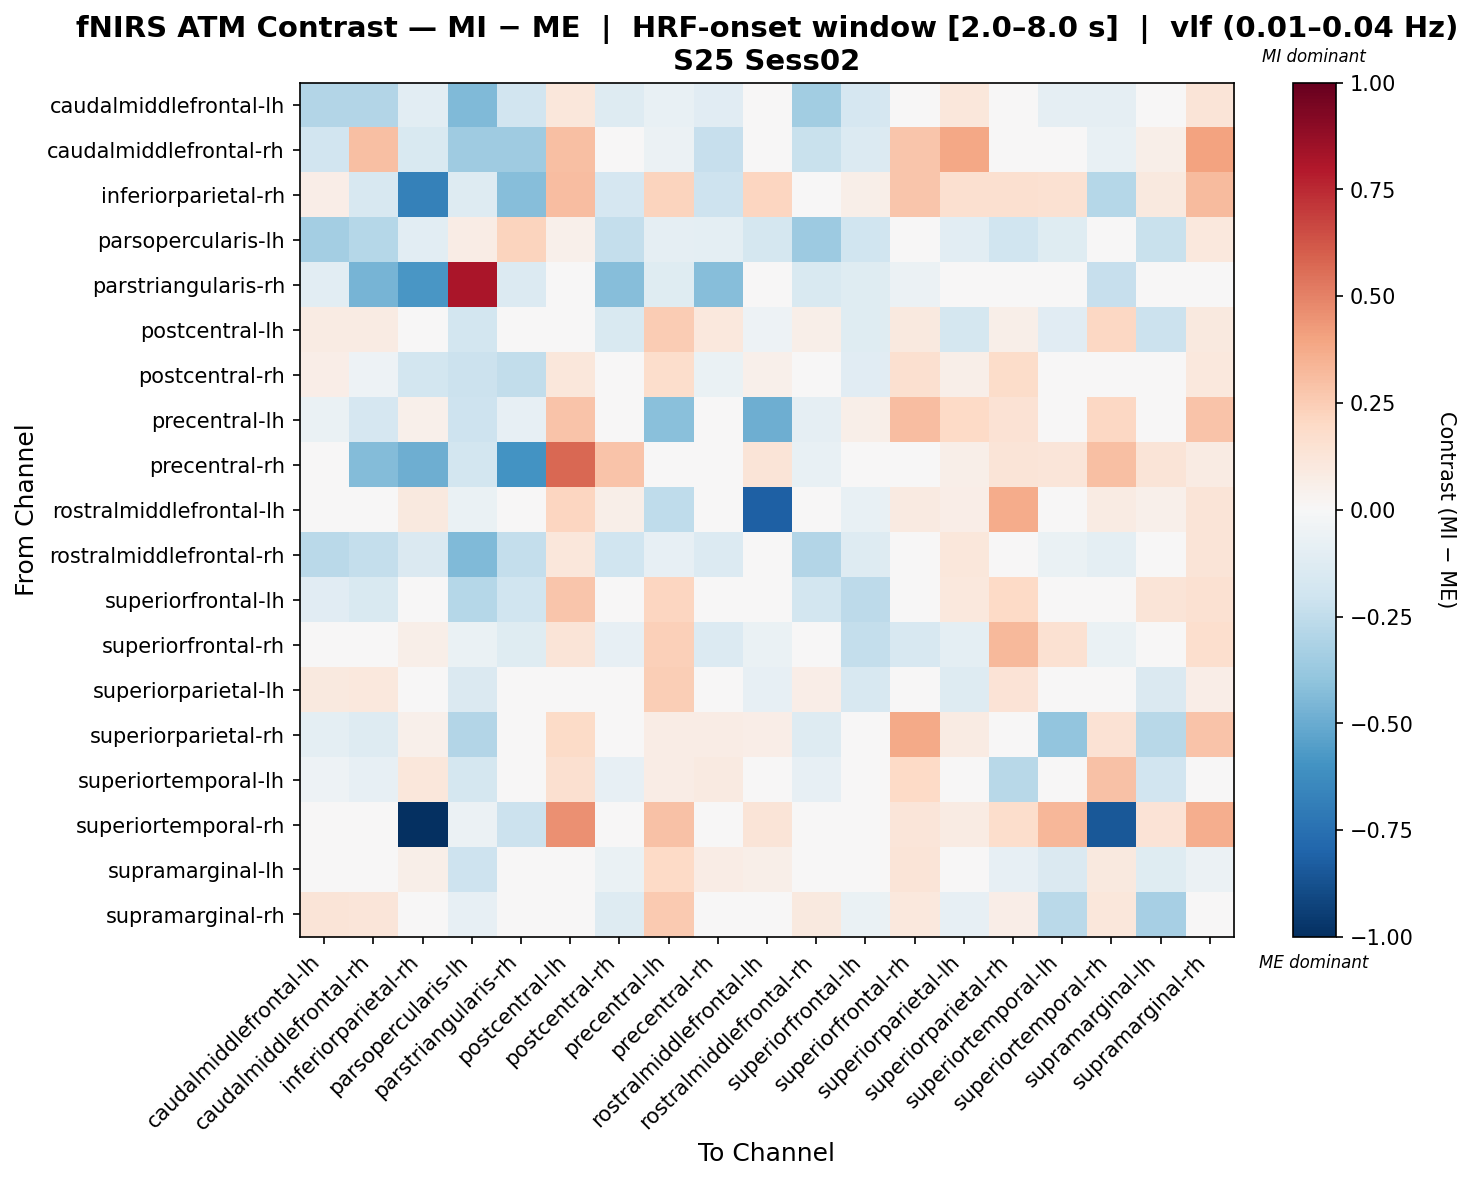

The data file committed next to this chart (first rows):
, caudalmiddlefrontal-lh, caudalmiddlefrontal-rh, inferiorparietal-rh, parsopercularis-lh, parstriangularis-rh, postcentral-lh, postcentral-rh, precentral-lh, precentral-rh, rostralmiddlefrontal-lh, rostralmiddlefrontal-rh, superiorfrontal-lh, superiorfrontal-rh, superiorparietal-lh, superiorparietal-rh, superiortemporal-lh, superiortemporal-rh, supramarginal-lh, supramarginal-rh
caudalmiddlefrontal-lh, -0.2965, -0.2963, -0.1019, -0.4376, -0.1945, 0.1146, -0.1283, -0.07324, -0.1151, -0.04447, -0.3494, -0.1705, 0.01522, 0.1146, -0.02678, -0.08863, -0.08863, 0.01737, 0.1323
caudalmiddlefrontal-rh, -0.1881, 0.3044, -0.15, -0.3585, -0.3585, 0.304, 0.04429, -0.0599, -0.2271, 0.00386, -0.2216, -0.1395, 0.2783, 0.3878, 0.01113, -0.01254, -0.07579, 0.05493, 0.4029
inferiorparietal-rh, 0.06903, -0.1608, -0.6722, -0.1306, -0.4239, 0.306, -0.1672, 0.2204, -0.2061, 0.2179, 0.01028, 0.06029, 0.2743, 0.1628, 0.1598, 0.1517, -0.2876, 0.1013, 0.3147
parsopercularis-lh, -0.3379, -0.2887, -0.1018, 0.07182, 0.223, 0.05103, -0.2402, -0.09266, -0.09608, -0.1722, -0.3667, -0.1999, 0.04743, -0.1057, -0.2008, -0.1212, 0.0276, -0.2191, 0.1045
parstriangularis-rh, -0.1062, -0.4622, -0.5836, 0.8192, -0.1356, 0.0, -0.4254, -0.1187, -0.4286, 0.0, -0.1517, -0.1214, -0.06068, -0.01517, 0.0, 0.0, -0.2276, 0.0, 0.0
postcentral-lh, 0.08582, 0.08076, -0.00548, -0.1813, 0.0, -0.01157, -0.1551, 0.2549, 0.1074, -0.05388, 0.05624, -0.1211, 0.0962, -0.1768, 0.05594, -0.1123, 0.2037, -0.2181, 0.09454
postcentral-rh, 0.06605, -0.0528, -0.1821, -0.2119, -0.2467, 0.113, 0.02729, 0.1797, -0.06947, 0.05011, -0.01638, -0.1161, 0.163, 0.0621, 0.1827, 0.009339, -0.0193, -0.0453, 0.1069
precentral-lh, -0.0671, -0.1688, 0.0503, -0.2069, -0.07835, 0.2841, 0.02577, -0.4168, -0.004763, -0.4889, -0.09163, 0.05537, 0.3048, 0.1961, 0.1409, -0.04269, 0.2057, 0.01747, 0.2853
precentral-rh, 0.01299, -0.4374, -0.492, -0.1804, -0.5943, 0.5762, 0.2828, -0.02739, -0.02474, 0.1278, -0.07274, -0.003414, 0.01299, 0.0622, 0.1278, 0.1187, 0.3046, 0.1278, 0.0786
rostralmiddlefrontal-lh, 0.01493, -0.01475, 0.09845, -0.0658, 0.0, 0.2139, 0.06074, -0.2534, 0.02253, -0.8178, -0.01475, -0.07139, 0.09347, 0.06917, 0.3715, 0.02915, 0.07829, 0.0538, 0.1319
rostralmiddlefrontal-rh, -0.267, -0.2396, -0.1416, -0.4443, -0.2403, 0.1118, -0.1954, -0.08322, -0.1398, -0.04212, -0.2947, -0.1281, 0.01952, 0.1147, -0.02841, -0.06479, -0.101, 0.02116, 0.1255
superiorfrontal-lh, -0.1116, -0.1546, 0.02821, -0.2852, -0.2018, 0.2746, 0.02256, 0.2139, 0.01594, 0.008522, -0.181, -0.2626, -0.009927, 0.108, 0.1955, 0.01463, 0.04047, 0.1305, 0.1538
superiorfrontal-rh, -0.01257, -0.00613, 0.05864, -0.06299, -0.1201, 0.13, -0.08466, 0.242, -0.1403, -0.06911, -0.0442, -0.2395, -0.1586, -0.09717, 0.3232, 0.152, -0.0642, 0.02377, 0.1698
superiorparietal-lh, 0.09855, 0.1076, 0.004283, -0.1414, -0.0257, 0.006073, -0.0421, 0.2488, 0.01911, -0.07986, 0.06897, -0.1593, -0.03081, -0.1281, 0.1371, -0.04669, 0.04278, -0.1473, 0.06793
superiorparietal-rh, -0.1009, -0.1323, 0.0536, -0.2913, 0.0, 0.1924, 0.0232, 0.07454, 0.07542, 0.06825, -0.1323, -0.01457, 0.377, 0.0847, -0.0345, -0.3912, 0.1435, -0.2787, 0.2831
superiortemporal-lh, -0.05414, -0.08415, 0.1171, -0.177, 0.0, 0.1567, -0.07851, 0.07744, 0.09001, -0.01961, -0.08415, 0.02992, 0.2002, -0.02428, -0.2808, 0.007661, 0.2955, -0.1877, 0.01583
superiortemporal-rh, 0.03958, 0.009578, -1.0, -0.05884, -0.2181, 0.4536, -0.004964, 0.2943, 0.00534, 0.1275, -0.03132, 0.02595, 0.1233, 0.08048, 0.1731, 0.3324, -0.8464, 0.135, 0.3596
supramarginal-lh, 0.03789, -0.003768, 0.05584, -0.2042, 0.0, 0.04035, -0.06528, 0.1962, 0.07142, 0.05628, 0.008135, -0.03991, 0.1315, 0.0216, -0.07859, -0.1484, 0.09523, -0.1179, -0.05637
supramarginal-rh, 0.1253, 0.119, 0.0408, -0.0782, 0.0, 0.02728, -0.1326, 0.2599, 0.02827, -0.0228, 0.09399, -0.06657, 0.1054, -0.08221, 0.06902, -0.2706, 0.1159, -0.3289, -0.002996
